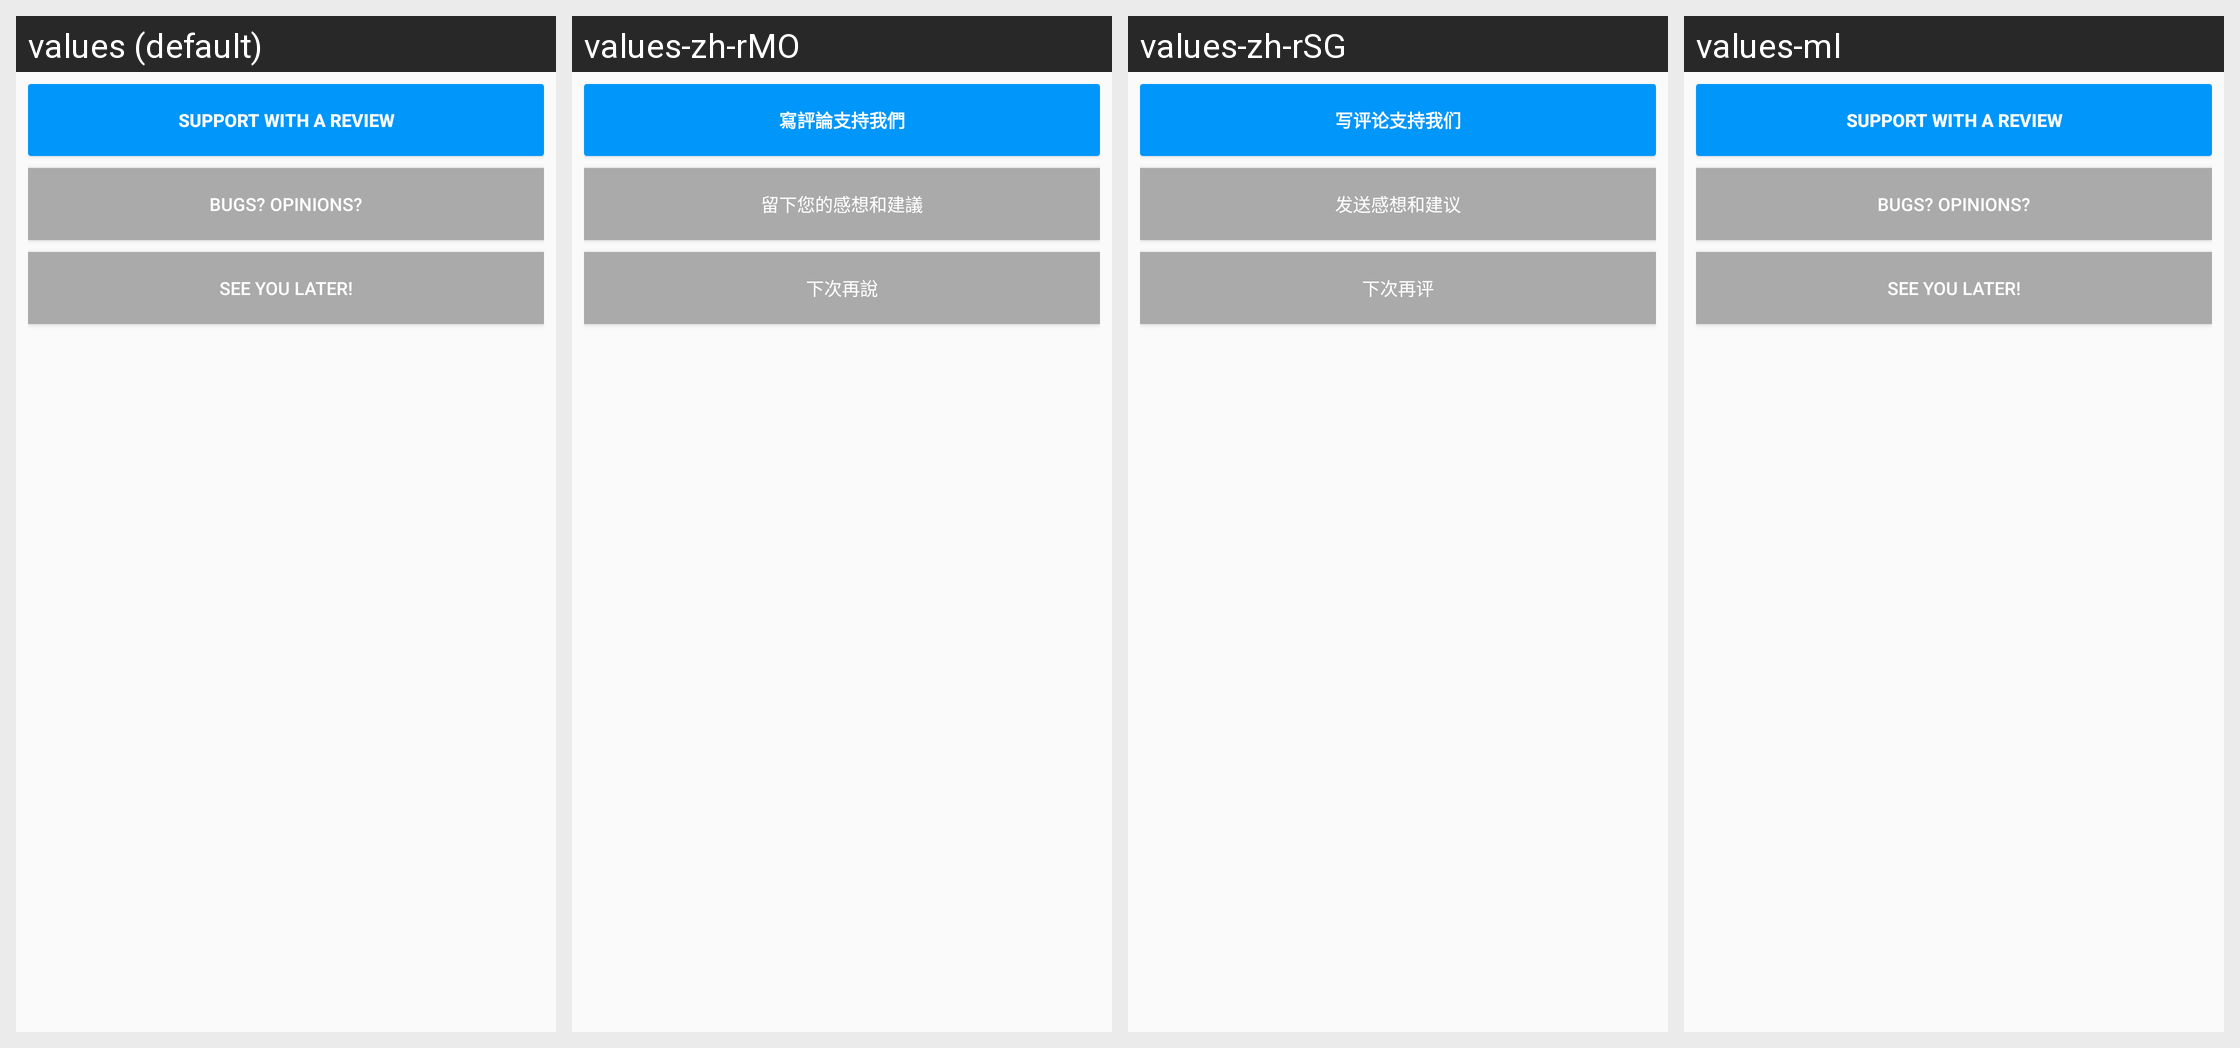

Here is an Android app screen in its default locale and in the app's own translations. Write out the translated-string differences for the strings that appear on this screen.
Android screen res/layout/dialog_store_rate.xml rendered under 4 locales, left to right: values (default), values-zh-rMO, values-zh-rSG, values-ml. Device: Nexus 5 (rendered at 1080×1920; each locale shown at half size, 540×960, under a caption strip naming it); theme PixivTheme.NoActionBar.
Other locales in the repository, not shown: values-af, values-ar, values-as, values-be, values-bg, values-bn, values-ca, values-cs, values-da, values-de, values-el, values-en-rGB, values-es, values-et, values-fa, values-fi, values-fr, values-fr-rCA, values-gl, values-gu, values-hi, values-hr, values-hu, values-in, values-it, values-iw, values-ja, values-kn, values-ko, values-mr, values-ms, values-nb, values-nl, values-pa, values-pl, values-pt, values-pt-rPT, values-ro, values-ru, values-sk, values-sr, values-sv, values-ta, values-te, values-th, values-tl, values-tr, values-uk, values-ur, values-vi, values-zh-rCN, values-zh-rHK, values-zh-rTW.
Strings drawn on this screen, with the default value and each locale's value (text and hints the layout hard-codes, and strings that could not be matched under every locale, appear in the picture but are not listed):

store_rate_review
  values: Support with a review
  values-zh-rMO: 寫評論支持我們
  values-zh-rSG: 写评论支持我们
  values-ml: Support with a review  [not translated; the default value is used]

store_rate_feedback
  values: Bugs? Opinions?
  values-zh-rMO: 留下您的感想和建議
  values-zh-rSG: 发送感想和建议
  values-ml: Bugs? Opinions?  [not translated; the default value is used]

store_rate_later
  values: See you later!
  values-zh-rMO: 下次再說
  values-zh-rSG: 下次再评
  values-ml: See you later!  [not translated; the default value is used]
